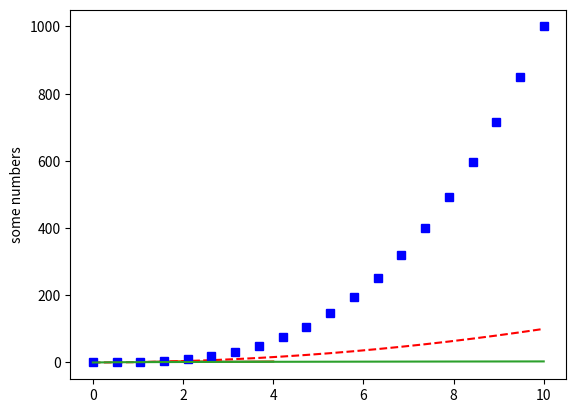
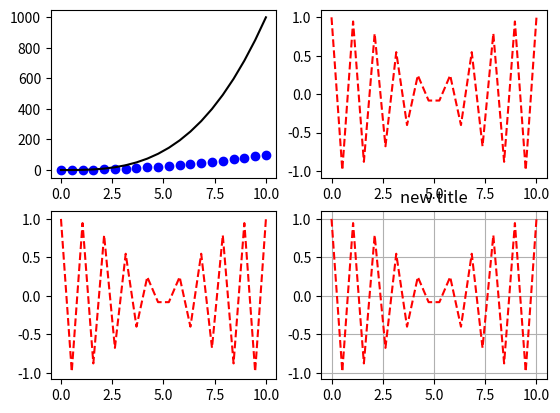
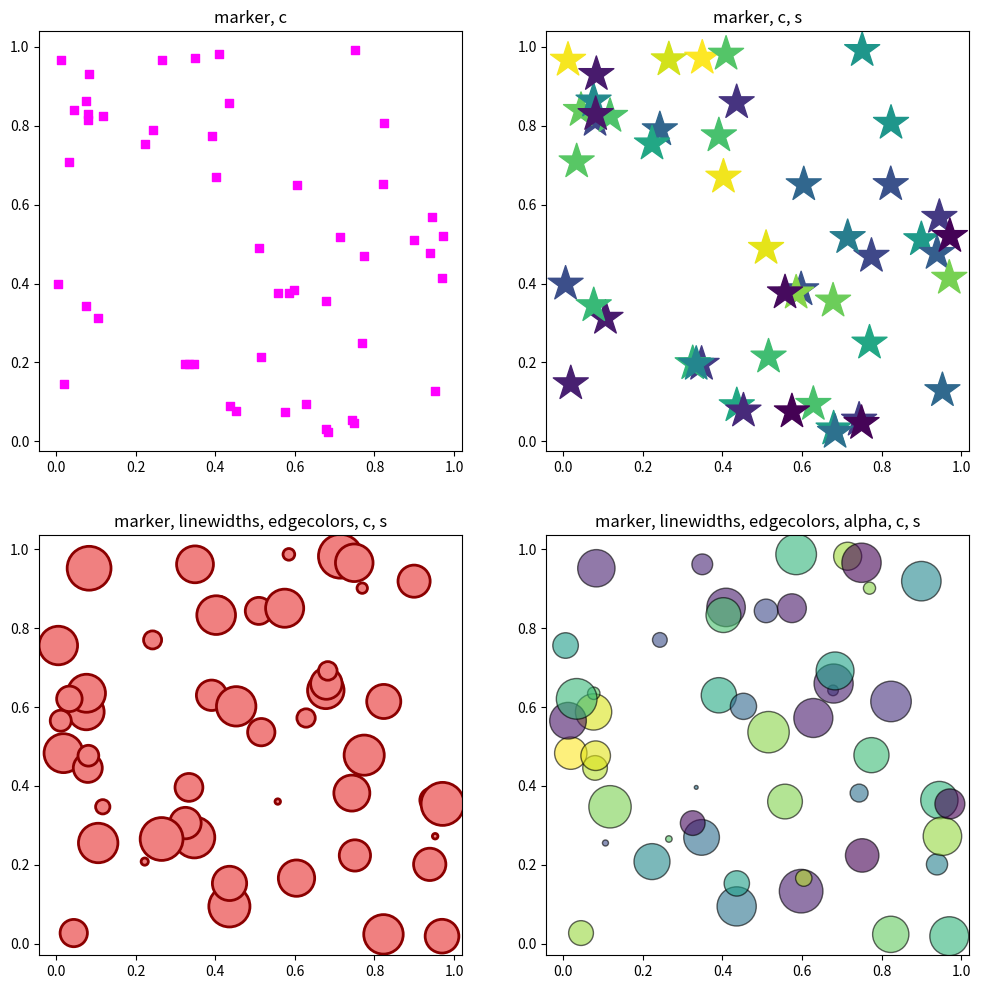

Reproduce these figures in Python, in order.
"""Лабораторная работа № 5. Визуализация результатов и данных с помощью библиотеки Matplotlib """

import matplotlib.pyplot as plt
import numpy as np

"""Цель лабораторной работы - приобрести навыки визуализации данных с помощью графиков, используя библиотеку MatPlotLib. 

Задачи лабораторной работы: 
1.Понять основной принцип построения графиков с помощью библиотеки MatPlotLib. 
2.Построить двумерные график. 
Научиться дополнять двумерные графики различными надписями. """

"""1.Построить простой график функции в декартовых координатах с произвольными значениями x и y. 
a.Использовать для этого простую функцию plot. Эта функция является аналогичной функции plot в MatLab. Во первых импортируем библиотеку matplotlib.pyplot """

"""b.Построить график функции:"""

plt.plot([1, 2, 3, 4], [1, 4, 2, 3])
plt.show()


"""c.Добавим обозначение оси ординат: """

plt.plot([1, 2, 3, 4], [1, 4, 2, 3])
plt.ylabel('some numbers')
plt.show()

"""2.Построить графики функций 
f(x) = x ^ 2
f(x) = x ^ 3
f(x) = x ^ (1/2)
в диапазоне x от 0 до 20 в одних координатных осях. 
a.Использовать для этого простую функцию plot. Эта функция является аналогичной функции plot в MatLab. Во первых импортируем библиотеку matplotlib.pyplot """

x = np.linspace(0, 10, 20)
y1 = x ** 2
y2 = x ** 3
y3 = x ** 0.5
plt.plot(x, y1, 'r--', x, y2, 'bs', x, y3)
plt.show()


"""3.Построить графики с помощью функции figure(). 
a.Построить полотно графика с помощью функции add_subplot()"""

fig = plt.figure()
ax = fig.add_subplot(111)
plt.show()


"""Нанести основные атрибуты на график."""

fig = plt.figure()
ax = fig.add_subplot(111)
fig.set(facecolor = 'grey')
ax.set(facecolor = 'white')
ax.set_xlim([-10, 10])
ax.set_ylim([-2, 2])
ax.set_title('Основы анатомии matplotlib')
ax.set_xlabel('ось абцис (XAxis)')
ax.set_ylabel('ось ординат (YAxis)')
plt.show()

"""c.Создадим несколько графиков на одном Рисунке. """

fig = plt.figure()

ax_1 = fig.add_subplot(2, 2, 1)
ax_2 = fig.add_subplot(2, 2, 2)
ax_3 = fig.add_subplot(2, 2, 3)
ax_4 = fig.add_subplot(2, 2, 4)

ax_1.set(title = 'ax_1', xticks=[], yticks=[])
ax_2.set(title = 'ax_2', xticks=[], yticks=[])
ax_3.set(title = 'ax_3', xticks=[], yticks=[])
ax_4.set(title = 'ax_4', xticks=[], yticks=[])

plt.show()

"""4.Построить любые графики функций в разных осях на одном рисунке как показано ниже. """

plt.figure()
plt.subplot(221)
plt.plot(x, y1, 'bo', x, y2, 'k')
plt.subplot(222)
plt.plot(x, np.cos(2*np.pi*x), 'r--')
plt.subplot(223)
plt.plot(x, np.cos(2*np.pi*x), 'r--')
plt.subplot(224)
plt.plot(x, np.cos(2*np.pi*x), 'r--')
plt.grid(True)
plt.title('new title')
plt.show()

"""4.4. Построить графики с помощью точек: """

x = np.random.rand(50)
y1 = np.random.rand(50)
y2 = np.random.rand(50)

fig, axes = plt.subplots(2, 2)


axes[0][0].scatter(x, y1, marker = 's', c='fuchsia')
axes[0][0].set_title('marker, c')

colors_1 = np.random.rand(50)
axes[0][1].scatter(x, y1, marker='*', c=colors_1, s=700)
axes[0][1].set_title('marker, c, s')

size = 1000*np.random.rand(50)
axes[1][0].scatter(x, y2, marker='o', c='lightcoral', s=size, linewidths=2, edgecolors='darkred')
axes[1][0].set_title('marker, linewidths, edgecolors, c, s')

size = 1000*np.random.rand(50)
colors_2 = np.random.rand(50)
axes[1][1].scatter(x, y2, marker='o', c=colors_2, s=size, edgecolors='black', alpha=0.6)
axes[1][1].set_title('marker, linewidths, edgecolors, alpha, c, s')

fig.set_figwidth(12)	#  ширина и
fig.set_figheight(12)	#  высота "Figure"
plt.show()
